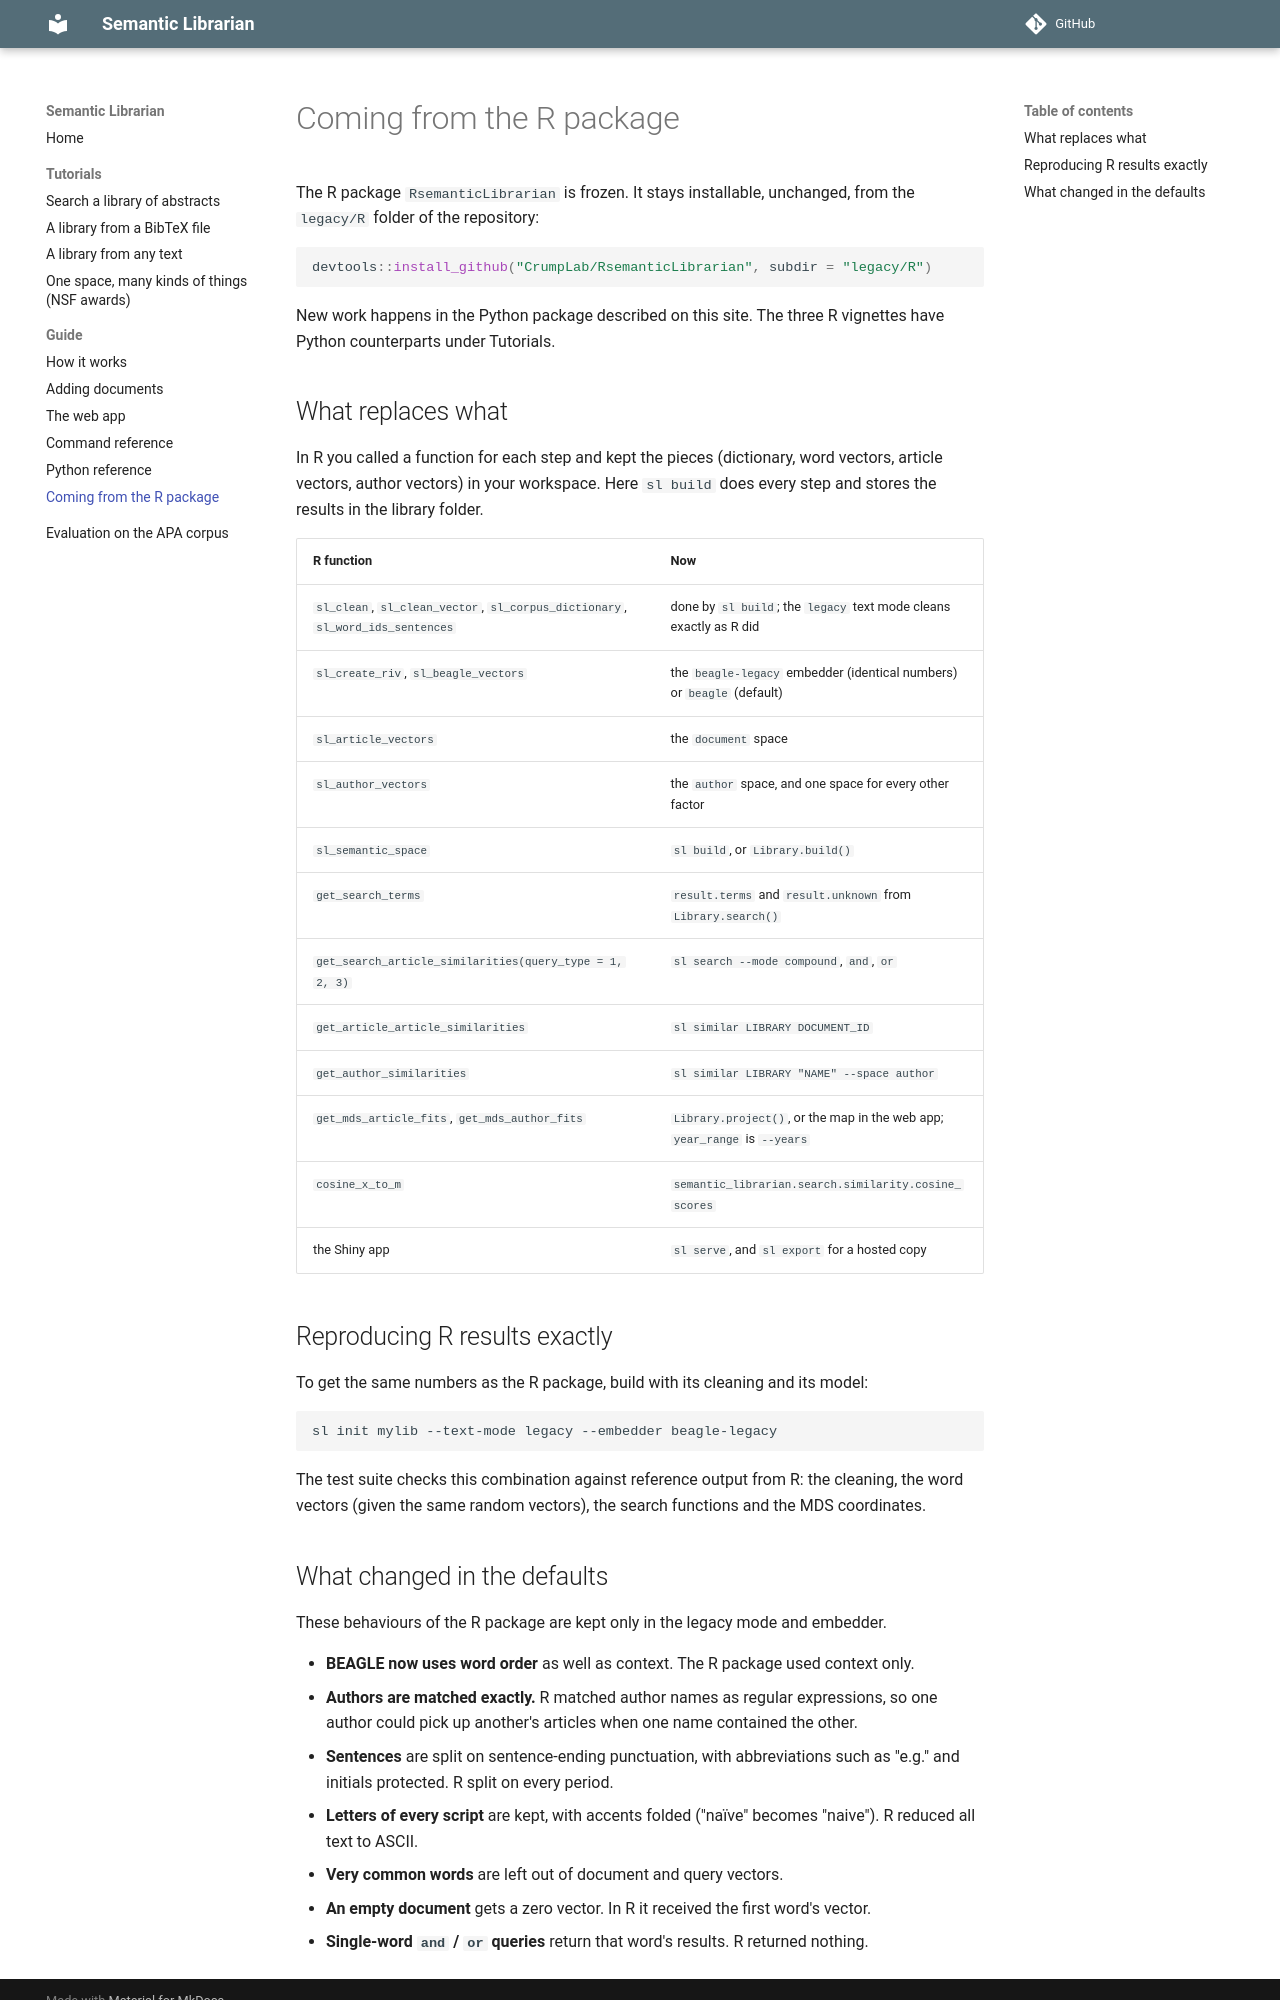

repository: CrumpLabSandbox/RsemanticLibrarian · page: guide/from-r/index.html · generator: mkdocs

# Coming from the R package

The R package `RsemanticLibrarian` is frozen. It stays installable, unchanged, from the
`legacy/R` folder of the repository:

```r
devtools::install_github("CrumpLab/RsemanticLibrarian", subdir = "legacy/R")
```

New work happens in the Python package described on this site. The three R vignettes
have Python counterparts under Tutorials.

## What replaces what

In R you called a function for each step and kept the pieces (dictionary, word
vectors, article vectors, author vectors) in your workspace. Here `sl build` does every
step and stores the results in the library folder.

| R function | Now |
|---|---|
| `sl_clean`, `sl_clean_vector`, `sl_corpus_dictionary`, `sl_word_ids_sentences` | done by `sl build`; the `legacy` text mode cleans exactly as R did |
| `sl_create_riv`, `sl_beagle_vectors` | the `beagle-legacy` embedder (identical numbers) or `beagle` (default) |
| `sl_article_vectors` | the `document` space |
| `sl_author_vectors` | the `author` space, and one space for every other factor |
| `sl_semantic_space` | `sl build`, or `Library.build()` |
| `get_search_terms` | `result.terms` and `result.unknown` from `Library.search()` |
| `get_search_article_similarities(query_type = 1, 2, 3)` | `sl search --mode compound`, `and`, `or` |
| `get_article_article_similarities` | `sl similar LIBRARY DOCUMENT_ID` |
| `get_author_similarities` | `sl similar LIBRARY "NAME" --space author` |
| `get_mds_article_fits`, `get_mds_author_fits` | `Library.project()`, or the map in the web app; `year_range` is `--years` |
| `cosine_x_to_m` | `semantic_librarian.search.similarity.cosine_scores` |
| the Shiny app | `sl serve`, and `sl export` for a hosted copy |

## Reproducing R results exactly

To get the same numbers as the R package, build with its cleaning and its model:

```bash
sl init mylib --text-mode legacy --embedder beagle-legacy
```

The test suite checks this combination against reference output from R: the cleaning,
the word vectors (given the same random vectors), the search functions and the MDS
coordinates.
